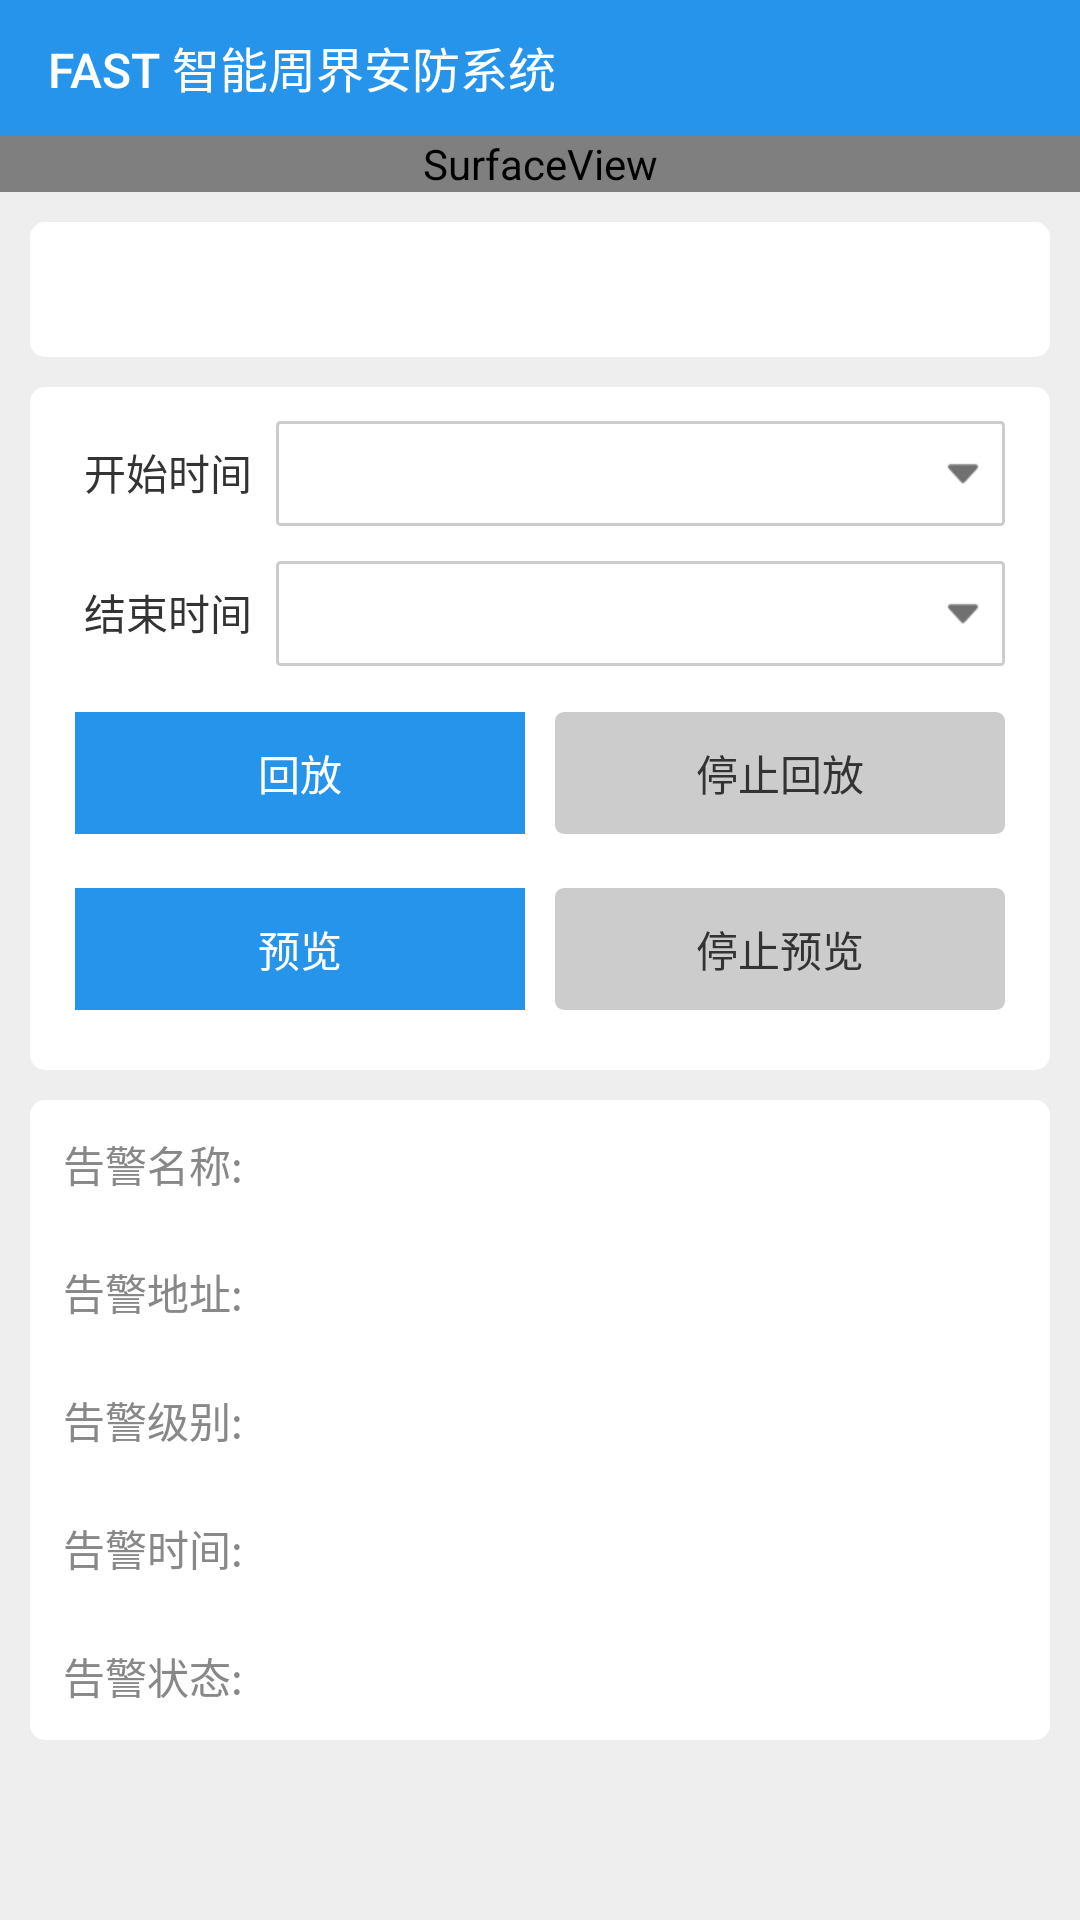

This screen was rendered from an Android layout file. Write that file and the resources it references.
<!-- AndroidManifest.xml: application theme AppTheme.NoActionBar -->
<!-- res/layout/activity_detail_fiber.xml -->
<?xml version="1.0" encoding="utf-8"?>
<LinearLayout xmlns:android="http://schemas.android.com/apk/res/android"
    xmlns:tools="http://schemas.android.com/tools"
    android:id="@+id/swipy_layout"
    android:layout_width="match_parent"
    android:layout_height="match_parent"
    android:background="@color/gray_bg"
    android:orientation="vertical">

    <include layout="@layout/common_toolbar" />

    <ScrollView
        android:layout_width="match_parent"
        android:layout_height="match_parent">

        <LinearLayout
            android:layout_width="match_parent"
            android:layout_height="wrap_content"
            android:orientation="vertical">

            <RelativeLayout
                android:id="@+id/layout_video"
                android:layout_width="match_parent"
                android:layout_height="wrap_content">

                <SurfaceView
                    android:id="@+id/sur_player"
                    android:layout_width="match_parent"
                    android:layout_height="match_parent"
                    android:background="#0000ff00" />

            </RelativeLayout>

            <LinearLayout
                android:layout_width="match_parent"
                android:layout_height="wrap_content"
                android:layout_marginLeft="@dimen/margin10"
                android:layout_marginTop="@dimen/margin10"
                android:layout_marginRight="@dimen/margin10"
                android:background="@drawable/bg_corner_white"
                android:orientation="vertical"
                android:padding="@dimen/margin5">

                <TextView
                    android:id="@+id/tv_ipc_name"
                    style="@style/tv_style_device"
                    android:layout_marginLeft="@dimen/margin5"
                    tools:text="Fast牛角北150米摄像头1" />

            </LinearLayout>

            <include layout="@layout/include_bk_single_channel" />

            <LinearLayout
                android:layout_width="match_parent"
                android:layout_height="wrap_content"
                android:layout_marginLeft="@dimen/margin10"
                android:layout_marginTop="@dimen/margin10"
                android:layout_marginRight="@dimen/margin10"
                android:layout_marginBottom="@dimen/margin15"
                android:background="@drawable/bg_corner_white"
                android:orientation="vertical">


                <LinearLayout
                    android:layout_width="match_parent"
                    android:layout_height="wrap_content"
                    android:layout_gravity="center_vertical"
                    android:orientation="horizontal"
                    android:padding="@dimen/margin3">

                    <TextView
                        style="@style/tv_style_device"
                        android:text="告警名称:"
                        android:textColor="@color/gray" />

                    <TextView
                        android:id="@+id/tv_alarm_name"
                        style="@style/tv_style_device"
                        tools:text="光纤告警" />

                </LinearLayout>

                <LinearLayout
                    android:layout_width="match_parent"
                    android:layout_height="wrap_content"
                    android:layout_gravity="center_vertical"
                    android:orientation="horizontal"
                    android:padding="@dimen/margin3">

                    <TextView
                        style="@style/tv_style_device"
                        android:text="告警地址:"
                        android:textColor="@color/gray" />

                    <TextView
                        android:id="@+id/tv_alarm_addr"
                        style="@style/tv_style_device"
                        tools:text="保定市新市区站点1" />

                </LinearLayout>

                <LinearLayout
                    android:layout_width="match_parent"
                    android:layout_height="wrap_content"
                    android:layout_gravity="center_vertical"
                    android:orientation="horizontal"
                    android:padding="@dimen/margin3">

                    <TextView
                        style="@style/tv_style_device"
                        android:text="告警级别:"
                        android:textColor="@color/gray" />

                    <TextView
                        android:id="@+id/tv_alarm_level"
                        style="@style/tv_style_device"
                        tools:text="一级告警" />

                </LinearLayout>

                <LinearLayout
                    android:layout_width="match_parent"
                    android:layout_height="wrap_content"
                    android:layout_gravity="center_vertical"
                    android:orientation="horizontal"
                    android:padding="@dimen/margin3">

                    <TextView
                        style="@style/tv_style_device"
                        android:text="告警时间:"
                        android:textColor="@color/gray" />

                    <TextView
                        android:id="@+id/tv_alarm_time"
                        style="@style/tv_style_device"
                        tools:text="2018-10-1 11:22:12" />

                </LinearLayout>

                <LinearLayout
                    android:layout_width="match_parent"
                    android:layout_height="wrap_content"
                    android:layout_gravity="center_vertical"
                    android:orientation="horizontal"
                    android:padding="@dimen/margin3">

                    <TextView
                        style="@style/tv_style_device"
                        android:text="告警状态:"
                        android:textColor="@color/gray" />

                    <TextView
                        android:id="@+id/tv_alarm_status"
                        style="@style/tv_style_device"
                        tools:text="告警开始" />

                </LinearLayout>

            </LinearLayout>

        </LinearLayout>
    </ScrollView>
</LinearLayout>
<!-- res/layout/common_toolbar.xml (included above) -->
<?xml version="1.0" encoding="utf-8"?>
<FrameLayout xmlns:android="http://schemas.android.com/apk/res/android"
    xmlns:app="http://schemas.android.com/apk/res-auto"
    android:layout_width="match_parent"
    android:layout_height="wrap_content">

    
    <android.support.v7.widget.Toolbar
        android:id="@+id/toolbar"
        android:layout_width="match_parent"
        android:layout_height="45dp"
        android:background="@color/colorPrimary"
        app:titleTextAppearance="@style/Toolbar.TitleText"
        app:navigationIcon="@mipmap/icon_fanhui"
        app:title="@string/app_name_all"
        app:titleTextColor="@color/white">

    </android.support.v7.widget.Toolbar>
</FrameLayout>
<!-- res/layout/include_bk_single_channel.xml (included above) -->
<?xml version="1.0" encoding="utf-8"?>
<LinearLayout xmlns:android="http://schemas.android.com/apk/res/android"
    xmlns:app="http://schemas.android.com/apk/res-auto"
    xmlns:tools="http://schemas.android.com/tools"
    android:layout_width="match_parent"
    android:layout_height="wrap_content"
    android:layout_marginLeft="@dimen/margin10"
    android:layout_marginTop="@dimen/margin10"
    android:layout_marginRight="@dimen/margin10"
    android:background="@drawable/bg_corner_white"
    android:orientation="vertical"
    android:padding="@dimen/margin5">

    <LinearLayout
        android:id="@+id/layout_time1"
        android:layout_width="match_parent"
        android:layout_height="wrap_content"
        android:orientation="horizontal"
        android:padding="@dimen/margin5">

        <TextView
            style="@style/tv_style_device"
            android:text="开始时间" />

        <TextView
            android:id="@+id/tv_begin_time"
            style="@style/edit_pulldown"
            android:layout_width="match_parent"
            android:background="@drawable/bg_edittext_4tv" />
    </LinearLayout>

    <LinearLayout
        android:layout_width="match_parent"
        android:layout_height="wrap_content"
        android:orientation="horizontal"
        android:padding="@dimen/margin5">

        <TextView
            style="@style/tv_style_device"
            android:text="结束时间" />

        <TextView
            android:id="@+id/tv_end_time"
            style="@style/edit_pulldown"
            android:layout_width="match_parent"
            android:background="@drawable/bg_edittext_4tv" />
    </LinearLayout>

    <LinearLayout
        android:layout_width="match_parent"
        android:layout_height="wrap_content"
        android:orientation="horizontal"
        android:padding="@dimen/margin5">

        <TextView
            android:id="@+id/btn_show_placback"
            style="@style/btn_style_common"
            android:layout_width="match_parent"
            android:layout_marginLeft="@dimen/margin5"
            android:layout_marginTop="@dimen/margin5"
            android:layout_marginRight="@dimen/margin5"
            android:layout_weight="1"
            android:padding="@dimen/margin10"
            android:text="回放" />

        <TextView
            android:id="@+id/btn_stop_placback"
            style="@style/btn_style_cancel"
            android:layout_width="match_parent"
            android:layout_marginLeft="@dimen/margin5"
            android:layout_marginTop="@dimen/margin5"
            android:layout_marginRight="@dimen/margin5"
            android:layout_weight="1"
            android:padding="@dimen/margin10"
            android:text="停止回放" />

    </LinearLayout>

    <LinearLayout
        android:layout_width="match_parent"
        android:layout_height="wrap_content"
        android:layout_marginTop="@dimen/margin5"
        android:layout_marginBottom="@dimen/margin10"
        android:orientation="horizontal"
        android:padding="@dimen/margin5">

        <TextView
            android:id="@+id/btn_show_preview"
            style="@style/btn_style_common"
            android:layout_width="0dp"
            android:layout_marginLeft="@dimen/margin5"
            android:layout_marginTop="@dimen/margin3"
            android:layout_marginRight="@dimen/margin5"
            android:layout_weight="1"
            android:padding="@dimen/margin10"
            android:text="预览" />

        <TextView
            android:id="@+id/btn_stop_preview"
            style="@style/btn_style_cancel"
            android:layout_width="0dp"
            android:layout_marginLeft="@dimen/margin5"
            android:layout_marginTop="@dimen/margin3"
            android:layout_marginRight="@dimen/margin5"
            android:layout_weight="1"
            android:padding="@dimen/margin10"
            android:text="停止预览" />

    </LinearLayout>

</LinearLayout>
<!-- resources referenced by this layout -->
<resources>
  <color name="colorPrimary">#2694ea</color>
  <color name="gray">#888888</color>
  <color name="gray_bg">#eeeeee</color>
  <color name="white">#ffffff</color>
  <dimen name="margin10">10dp</dimen>
  <dimen name="margin15">15dp</dimen>
  <dimen name="margin3">3dp</dimen>
  <dimen name="margin5">5dp</dimen>
  <!-- drawable bg_corner_white (drawable) -->
  <?xml version="1.0" encoding="utf-8"?>
  <shape xmlns:android="http://schemas.android.com/apk/res/android"
      android:shape="rectangle" >
  
      <solid android:color="@color/white" />
  
      <corners android:radius="@dimen/margin5" />
  
  </shape>
  <!-- drawable bg_edittext_4tv (drawable) -->
  <?xml version="1.0" encoding="UTF-8"?>
  <shape xmlns:android="http://schemas.android.com/apk/res/android">
      <solid android:color="#FFFFFF" />
      <corners android:radius="1dp" />
      <stroke
          android:width="1dip"
          android:color="@color/gray_light" />
  </shape>
  <string name="app_name_all">FAST 智能周界安防系统</string>
  <style name="Toolbar.TitleText" parent="TextAppearance.Widget.AppCompat.Toolbar.Title">
          <item name="android:textSize">@dimen/txt16</item>
          <item name="android:textColor">@color/white</item>
      </style>
  <style name="btn_style_cancel">
          <item name="android:layout_width">match_parent</item>
          <item name="android:layout_height">wrap_content</item>
          <item name="android:gravity">center</item>
          <item name="android:padding">@dimen/margin12</item>
          <item name="android:textColor">@color/black_light</item>
          <item name="android:textSize">@dimen/txt14</item>
          <item name="android:background">@drawable/btn_gray_selector</item>
      </style>
  <style name="btn_style_common">
          <item name="android:layout_width">match_parent</item>
          <item name="android:layout_height">wrap_content</item>
          <item name="android:gravity">center</item>
          <item name="android:padding">@dimen/margin12</item>
          <item name="android:textColor">@color/white</item>
          <item name="android:textSize">@dimen/txt14</item>
          <item name="android:background">@drawable/btn_blue_selector</item>
      </style>
  <style name="tv_style_device">
          <item name="android:layout_width">wrap_content</item>
          <item name="android:layout_height">wrap_content</item>
          <item name="android:gravity">center_vertical</item>
          <item name="android:padding">@dimen/margin8</item>
          <item name="android:textColor">@color/black_light</item>
          <item name="android:textSize">@dimen/txt14</item>
      </style>
  <style name="AppTheme.NoActionBar">
          <item name="windowActionBar">false</item>
          <item name="windowNoTitle">true</item>
      </style>
  <color name="gray_light">#cccccc</color>
  <dimen name="txt16">16sp</dimen>
  <dimen name="margin12">12dp</dimen>
  <color name="black_light">#333333</color>
  <dimen name="txt14">14sp</dimen>
  <dimen name="margin8">8dp</dimen>
  <color name="black">#111111</color>
  <!-- drawable bg_gray_deep_corner (drawable) -->
  <?xml version="1.0" encoding="utf-8"?>
  <shape xmlns:android="http://schemas.android.com/apk/res/android">
  
      <solid android:color="@color/gray" />
  
      <corners android:radius="@dimen/margin3" />
  
  </shape>
  <!-- drawable bg_gray_corner (drawable) -->
  <?xml version="1.0" encoding="utf-8"?>
  <shape xmlns:android="http://schemas.android.com/apk/res/android">
  
      <solid android:color="@color/gray_light" />
  
      <corners android:radius="@dimen/margin3" />
  
  </shape>
  <color name="colorPrimaryDark">#085ce2</color>
</resources>
